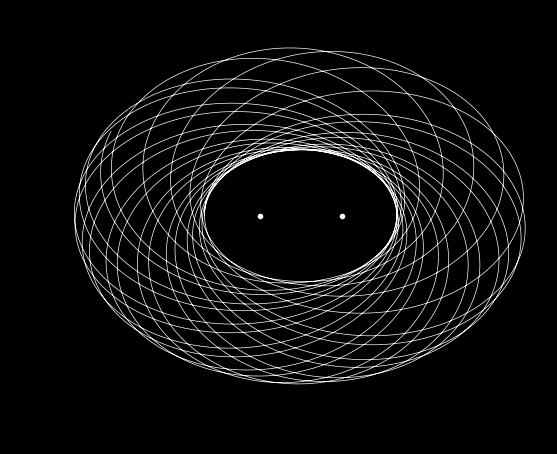
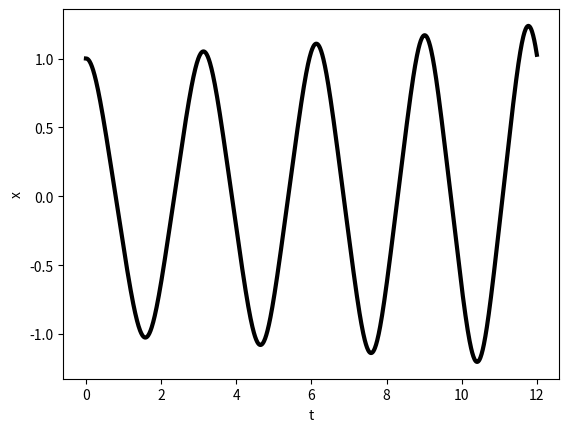
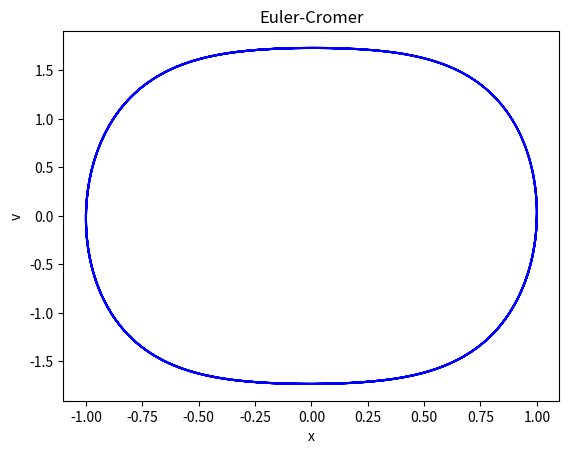
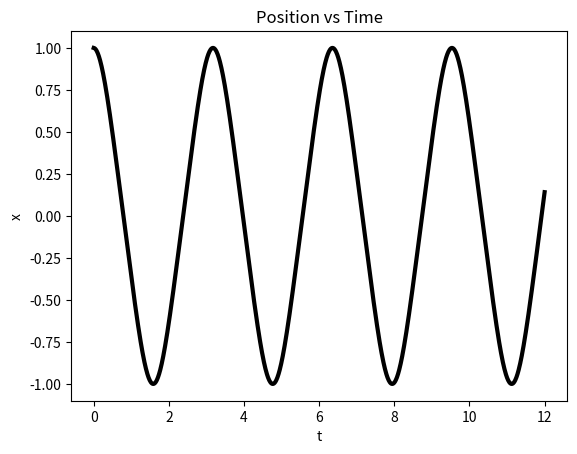

These charts were generated, in order, by the following Python code:
#Import numpy and matplotlib.pyplot
import numpy as np
import matplotlib.pyplot as plt

#Define the force 
k = 1
b = 4
F = lambda x: -k*x-b*(x**3)

#=============================
#Euler Method
#=============================

#Initialize arrays for position, velocity, and time data to plot later
x_e = []
v_e = []
t_e = []

#Set Initial Conditions by assigning values to position[0] and velocity[0]
x_e.append(1)
v_e.append(0)
t_e.append(0)

#Define a step length \Delta t
step = 0.01

#Define number of steps 
N = 1200

#Write loop implementing Euler Method
for i in range(0,N):
  f = F(x_e[i])
  x_new = x_e[i]+v_e[i]*step
  v_new = v_e[i]+f*step
  x_e.append(x_new)
  v_e.append(v_new)
  t_e.append(t_e[i]+step)

#Plot the velocity vs position
plt.figure(1)
plt.plot(x_e,v_e,'r')
plt.xlabel('x')
plt.ylabel('v')
plt.title('Euler')

#Plot position vs time
plt.figure(2)
plt.plot(t_e,x_e,'k',linewidth=3)
plt.xlabel('t')
plt.ylabel('x')

plt.show()

#=============================
#Euler-Cromer Method
#=============================

#Initialize data
x_ec = []
v_ec = []
t_ec = []

#Set Initial Conditions
x_ec.append(1)
v_ec.append(0)
t_ec.append(0)

#Define step length
step = 0.01

#Define number of steps 
N = 1200

#Write loop implementing Euler-Cromer Method
for i in range(0,N):
  f = F(x_ec[i])
  v_new = v_ec[i]+f*step
  x_new = x_ec[i]+v_new*step
  x_ec.append(x_new)
  v_ec.append(v_new)
  t_ec.append(t_ec[i]+step)

#Plot the velocity vs position
plt.figure(3)
plt.plot(x_ec,v_ec,'b')
plt.title('Euler-Cromer')
plt.xlabel('x')
plt.ylabel('v')
plt.title('Euler-Cromer')
#plt.grid('on')
plt.figure(4)
plt.plot(t_ec,x_ec,'k',linewidth=3)
plt.title('Position vs Time')
plt.xlabel('t')
plt.ylabel('x')
#plt.grid('on')

plt.tight_layout
plt.show()

#Define problem paramters G, M_1, M_2, and D.
GM = 10
D = 5.93

#Define force (should have two components)
def force(x,y):
    R = np.sqrt(x**2+y**2)
    d = np.sqrt(((x-D)**2)+(y**2))
    fx = -GM*(x/(R**3)+(x-D)/(d**3))
    fy = -GM*(y/(R**3)+y/(d**3))
    f = np.array([fx,fy])
    return f

#=============================
#Euler-Cromer Method
#=============================

#Initialize data
x_ec = []
y_ec = []
vx_ec = []
vy_ec = []
t_ec = []

#Set Initial Conditions
x_ec.append(-2)
y_ec.append(0)
vx_ec.append(0)
vy_ec.append(2.3)
t_ec.append(0)

#Define step length
step = 0.05

#Define number of steps 
N = 3000

#Write loop implementing Euler-Cromer Method
for i in range(0,N):
  f = force(x_ec[i],y_ec[i])
  fx = f[0]
  fy = f[1] 
  vx_new = vx_ec[i]+fx*step
  vy_new = vy_ec[i]+fy*step
  x_new = x_ec[i]+vx_new*step
  y_new = y_ec[i]+vy_new*step
  x_ec.append(x_new)
  y_ec.append(y_new)
  vx_ec.append(vx_new)
  vy_ec.append(vy_new)
  t_ec.append(t_ec[i]+step)

#Plot solution in xy-plane
plt.figure(1)
fig1 = plt.figure(1)
fig1.patch.set_facecolor('black')
ax = plt.axes()
ax.set_facecolor('black')
plt.plot(x_ec,y_ec,'w',linewidth=0.5)
plt.plot(0,0,'wo',5.93,0,'wo',markersize=3)
plt.show()


######################
#Class approach
######################

#Define a class that takes as inputs a force function F and initial conditions. An instance (object) of this class is a three-body system 
#to be solved. The methods of this class will be the various solvers mentioned above, e.g., standard Euler or the Euler-Cromer method. 
class three_body_p:
    #The __init__ function should take as inputs the value of M_1, M_2, the distance between them, and the initial conditions of mass m. 
    def __init__(self,mass1=0.0,mass2=0.0,dist=0.0,x0=0.0,y0=0.0,vx0=0.0,vy0=0.0):
        self.mass1 = mass1
        self.mass2 = mass2
        self.dist = dist
        self.x0 = x0
        self.y0 = y0
        self.vx0 = vx0
        self.vy0 = vy0
        #No need for input. Graviational Constant is well...constant.
        self.G = 6.6743e-11 

    def Force(self,x,y):
        R = np.sqrt(x**2+y**2)
        d = np.sqrt((x-self.dist)**2+(y**2))
        fx = -(self.G*self.mass1)*x/(R**3)-(self.G*self.mass2)*(x-self.dist)/(d**3)
        fy = -(self.G*self.mass1)*y/(R**3)-(self.G*self.mass2)*y/(d**3)
        f = np.array([fx,fy])
        return f

    def __str__(self):
        return f"{self.dist},({self.x0},{self.y0}),({self.vx0},{self.vy0})"

    def euler_cromer_method(self,step=0.0,iters=0):
        #Define step length
        self.step = step 
        #Number of iterations
        self.iters = iters
        #Initial Conditions
        x_ec = []
        y_ec = []
        vx_ec = []
        vy_ec = []
        x_ec.append(self.x0)
        y_ec.append(self.y0)
        vx_ec.append(self.vx0)
        vy_ec.append(self.vy0)
        #Write loop implementing Euler-Cromer Method for "iters" iterations
        for i in range(0,self.iters):
            f = self.Force(x_ec[i],y_ec[i])
            fx = f[0]
            fy = f[1] 
            vx_new = vx_ec[i]+fx*step
            vy_new = vy_ec[i]+fy*step
            x_new = x_ec[i]+vx_new*step
            y_new = y_ec[i]+vy_new*step
            x_ec.append(x_new)
            y_ec.append(y_new)
            vx_ec.append(vx_new)
            vy_ec.append(vy_new)
        #Plot solution in xy-plane
        plt.figure(1)
        fig1 = plt.figure(1)
        fig1.patch.set_facecolor('black')
        ax = plt.axes()
        ax.set_facecolor('black')
        plt.plot(x_ec,y_ec,'w',linewidth=0.5)
        plt.plot(0,0,'wo',self.dist,0,'wo',markersize=3)
        plt.show()

#Instantiate an object using the class above and apply one of the methods tos solve it. Plot the results. 
G = 6.6743e-11 

weave_path = three_body_p(mass1=10/G,mass2=10/G,dist = 5.93,x0=-4,y0=0,vx0=0,vy0=2.3)
weave_path.euler_cromer_method(0.2,6000)

    

